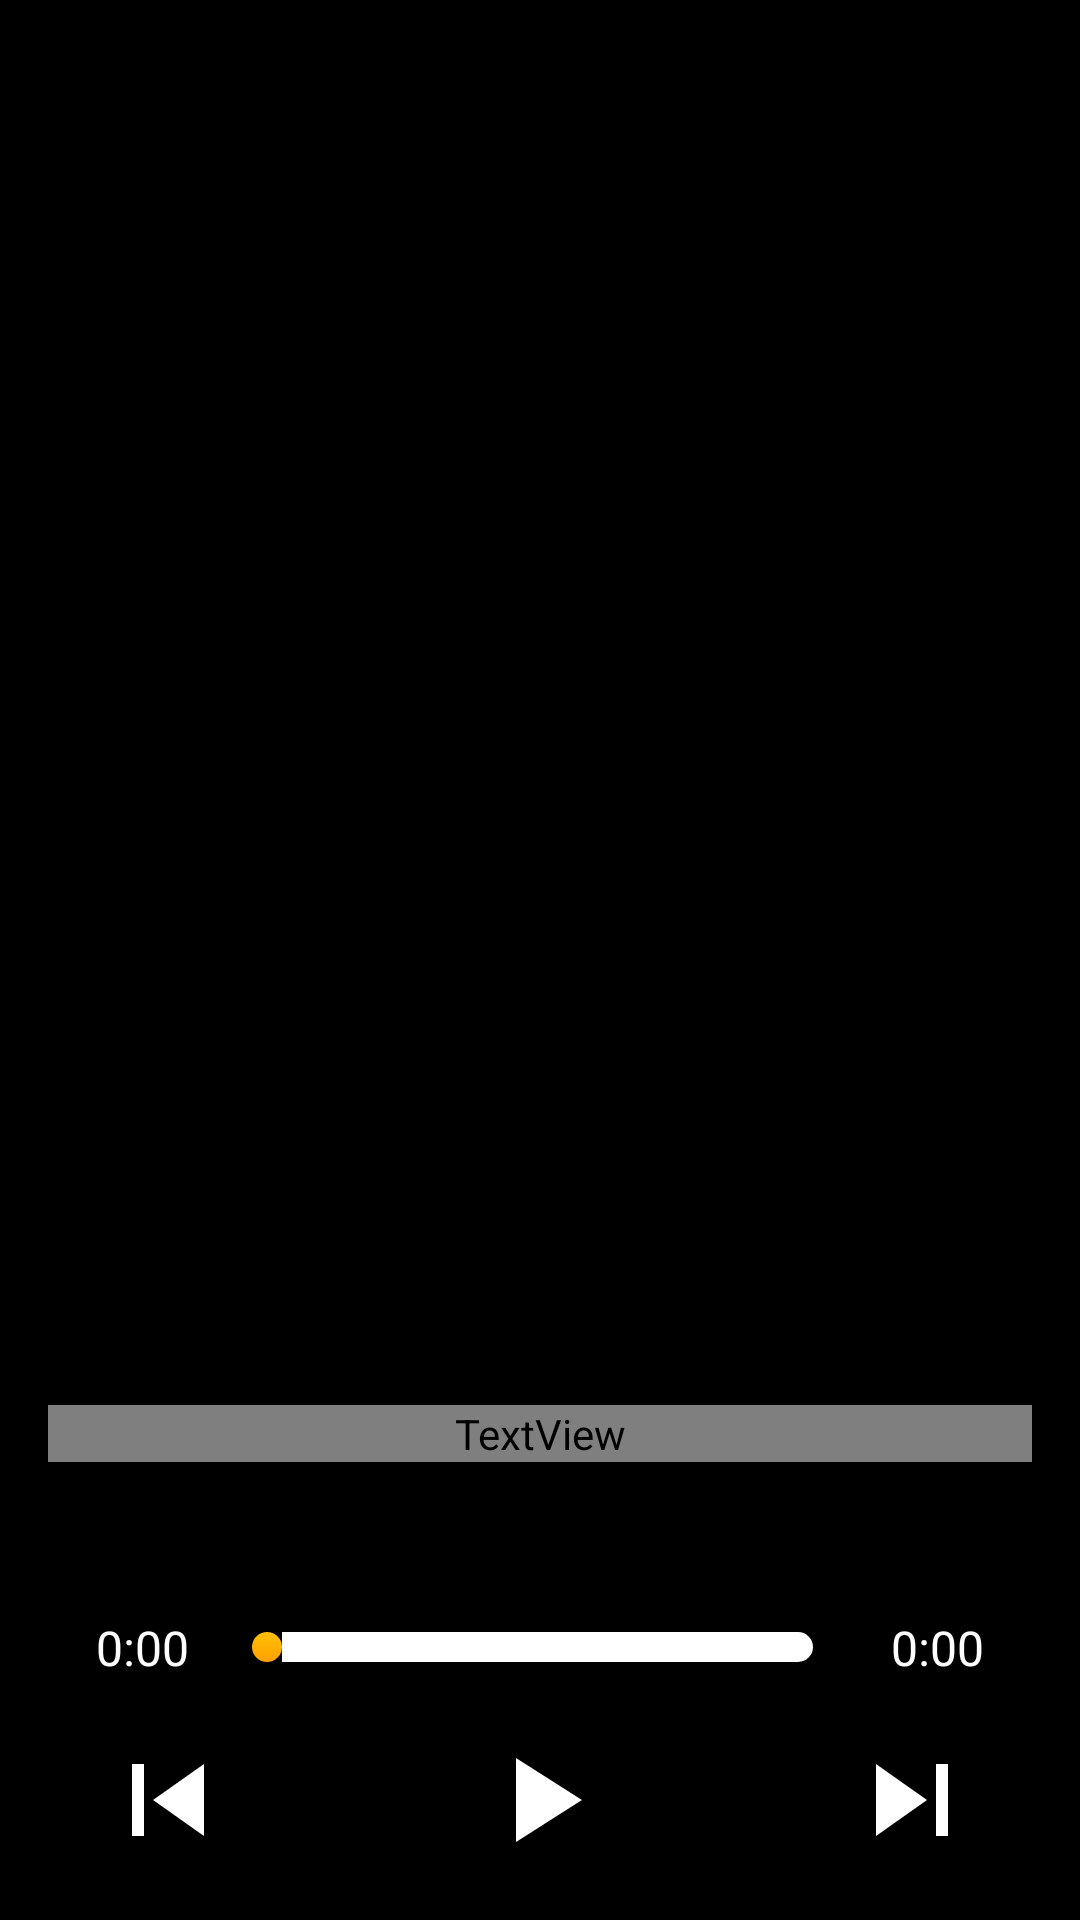

The Android layout XML behind this screen, and the referenced resources:
<!-- AndroidManifest.xml: application theme AppTheme -->
<!-- res/layout/content_episode.xml -->
<?xml version="1.0" encoding="utf-8"?>
<LinearLayout xmlns:android="http://schemas.android.com/apk/res/android"
                xmlns:tools="http://schemas.android.com/tools"
                android:orientation="vertical"
                android:background="@color/colorPlayerBackground"
                android:layout_width="match_parent"
                android:layout_height="match_parent">


    <LinearLayout
        android:orientation="vertical"
        android:layout_width="match_parent"
        android:layout_weight="1"
        android:layout_height="0dp"
        tools:ignore="UselessParent">

        
        <RelativeLayout
            android:layout_width="match_parent"
            android:layout_height="wrap_content">

            
            <ImageView
                android:id="@+id/episode_thumbnail"
                android:layout_width="match_parent"
                android:layout_height="match_parent"
                android:scaleType="centerCrop"
                tools:ignore="ContentDescription"/>

            
            <LinearLayout
                android:orientation="vertical"
                android:layout_alignParentBottom="true"
                android:background="@drawable/gradient_bg_270"
                android:paddingStart="@dimen/normal"
                android:paddingEnd="@dimen/normal"
                android:paddingTop="@dimen/normal"
                android:layout_width="match_parent"
                android:layout_height="wrap_content">

                <TextView
                    android:id="@+id/episode_title"
                    style="@style/TextStyle.PodcastPlayer.Title"
                    tools:text="Bill and Ted talk nonsense"
                    android:maxLines="1"
                    />

                <TextView
                    android:id="@+id/episode_description"
                    style="@style/TextStyle.PodcastPlayer"
                    android:maxLines="2"
                    tools:text="the episode about the last of the great spenders,\nthe giraffe and the cat"
                    />

            </LinearLayout>

            <include layout="@layout/toolbar"/>

            <ProgressBar
                android:id="@+id/progress_bar"
                android:indeterminateDrawable="@drawable/progress_bar_circular"
                android:layout_centerInParent="true"
                android:visibility="gone"
                android:layout_width="@dimen/progress_bar_size"
                android:layout_height="@dimen/progress_bar_size"/>

        </RelativeLayout>


    </LinearLayout>


    
    <LinearLayout
        android:orientation="horizontal"
        android:layout_marginTop="@dimen/large"
        android:layout_marginStart="@dimen/large"
        android:layout_marginEnd="@dimen/large"
        android:gravity="center_vertical"
        android:layout_width="match_parent"
        android:layout_height="wrap_content">

        <TextView
            android:id="@+id/episode_position"
            tools:text="0:00"
            android:text="0:00"
            android:textColor="@color/colorInverseText"
            android:textSize="16sp"
            android:layout_width="wrap_content"
            android:layout_height="wrap_content"/>


        <android.support.v7.widget.AppCompatSeekBar
            android:id="@+id/episode_progress_bar"
            android:indeterminate="false"
            android:progressDrawable="@drawable/progress_bar_horizontal"
            android:thumb="@drawable/progress_bar_thumb"
            android:layout_marginStart="@dimen/audio_player_margin"
            android:layout_marginEnd="@dimen/audio_player_margin"
            android:layout_width="0dp"
            android:layout_weight="1"
            android:layout_height="10dp"/>


        <TextView
            android:id="@+id/episode_duration"
            tools:text="0:00"
            android:text="0:00"
            android:textColor="@color/colorInverseText"
            android:textSize="16sp"
            android:layout_width="wrap_content"
            android:layout_height="wrap_content"/>


    </LinearLayout>


    
    <RelativeLayout
        android:orientation="horizontal"
        android:gravity="center_vertical"
        android:layout_marginStart="@dimen/large"
        android:layout_marginEnd="@dimen/large"
        android:paddingTop="@dimen/normal"
        android:paddingBottom="@dimen/normal"
        android:layout_width="match_parent"
        android:layout_height="wrap_content">


        <ImageButton
            android:id="@+id/action_prev"
            android:background="@color/colorNeutral"
            android:src="@drawable/ic_prev_white"
            android:layout_alignParentStart="true"
            android:layout_width="wrap_content"
            android:layout_height="wrap_content"
            tools:ignore="ContentDescription"/>


        <ImageButton
            android:id="@+id/action_play_pause"
            android:layout_centerInParent="true"
            android:background="@color/colorNeutral"
            android:src="@drawable/ic_play_white"
            android:layout_width="wrap_content"
            android:layout_height="wrap_content"
            tools:ignore="ContentDescription"/>


        <ImageButton
            android:id="@+id/action_next"
            android:layout_alignParentEnd="true"
            android:background="@color/colorNeutral"
            android:src="@drawable/ic_next_white"
            android:layout_width="wrap_content"
            android:layout_height="wrap_content"
            tools:ignore="ContentDescription"/>

    </RelativeLayout>



</LinearLayout>
<!-- res/layout/toolbar.xml (included above) -->
<?xml version="1.0" encoding="utf-8"?>
<android.support.v7.widget.Toolbar
    xmlns:android="http://schemas.android.com/apk/res/android"
    xmlns:app="http://schemas.android.com/apk/res-auto"
    android:id="@+id/toolbar"
    android:layout_width="match_parent"
    android:layout_height="?attr/actionBarSize"
    android:background="@drawable/gradient_bg_90"
    android:paddingBottom="@dimen/normal"
    app:popupTheme="@style/AppTheme.PopupOverlay"/>
<!-- resources referenced by this layout -->
<resources>
  <color name="colorInverseText">@color/inverse_text</color>
  <color name="colorNeutral">@color/neutral</color>
  <color name="colorPlayerBackground">@color/player_background</color>
  <dimen name="audio_player_margin">10dp</dimen>
  <dimen name="large">32dp</dimen>
  <dimen name="normal">16dp</dimen>
  <dimen name="progress_bar_size">56dp</dimen>
  <!-- drawable gradient_bg_270 (drawable) -->
  <?xml version="1.0" encoding="utf-8"?>
  <shape xmlns:android="http://schemas.android.com/apk/res/android" >
      <gradient
          android:angle="270"
          android:startColor="#00000000"
          android:endColor="#FF000000"
          android:type="linear" />
  </shape>
  <!-- drawable ic_play_white (drawable) -->
  <vector xmlns:android="http://schemas.android.com/apk/res/android"
          android:width="48dp"
          android:height="48dp"
          android:viewportWidth="24.0"
          android:viewportHeight="24.0">
      <path
          android:fillColor="#FFFFFFFF"
          android:pathData="M8,5v14l11,-7z"/>
  </vector>
  <!-- drawable progress_bar_thumb (drawable) -->
  <?xml version="1.0" encoding="utf-8"?>
  <shape xmlns:android="http://schemas.android.com/apk/res/android"
         android:shape="oval">
  
      <gradient
          android:angle="270"
          android:endColor="@color/colorGradientEnd"
          android:startColor="@color/colorGradientStart"/>
  
      
  
      
          
          
  
      <size
          android:width="10dp"
          android:height="10dp"/>
  
  </shape>
  <style name="AppTheme.PopupOverlay" parent="ThemeOverlay.AppCompat.Light" />
  <style name="TextStyle.PodcastPlayer">
          <item name="android:layout_width">match_parent</item>
          <item name="android:textColor">@color/colorInverseText</item>
          <item name="android:gravity">center_horizontal</item>
          <item name="android:textSize">14sp</item>
          <item name="android:ellipsize">end</item>
      </style>
  <style name="TextStyle.PodcastPlayer.Title">
          <item name="android:textAllCaps">true</item>
          <item name="android:fontFamily">sans-serif-condensed-thin</item>
          <item name="android:textSize">16sp</item>
      </style>
  <style name="AppTheme" parent="Theme.AppCompat.Light.DarkActionBar">
          
          <item name="colorPrimary">@color/colorPrimary</item>
          <item name="colorPrimaryDark">@color/colorPrimaryDark</item>
          <item name="colorAccent">@color/colorAccent</item>
      </style>
  <color name="inverse_text">@color/md_white_1000</color>
  <color name="neutral">@android:color/transparent</color>
  <color name="player_background">@color/md_black_1000</color>
  <color name="color_swipe_1">@color/md_pink_300</color>
  <color name="color_swipe_2">@color/md_pink_400</color>
  <color name="colorPrimaryBackground">@color/primary_background</color>
  <color name="colorGradientEnd">@color/gradient_end</color>
  <color name="colorGradientStart">@color/gradient_start</color>
  <color name="colorPrimary">@color/primary</color>
  <color name="colorPrimaryDark">@color/primary_dark</color>
  <color name="colorAccent">@color/accent</color>
  <color name="md_white_1000">#ffffff</color>
  <color name="md_black_1000">#000000</color>
  <color name="md_pink_300">#F06292</color>
  <color name="md_pink_400">#EC407A</color>
  <color name="primary_background">@color/md_white_1000</color>
  <color name="gradient_end">@color/accent_dark</color>
  <color name="gradient_start">@color/accent</color>
  <color name="primary">@color/md_pink_500</color>
  <color name="primary_dark">@color/md_pink_700</color>
  <color name="accent">@color/md_amber_500</color>
  <color name="accent_dark">@color/md_amber_700</color>
  <color name="md_pink_500">#E91E63</color>
  <color name="md_pink_700">#C2185B</color>
  <color name="md_amber_500">#FFC107</color>
  <color name="md_amber_700">#FFA000</color>
</resources>
